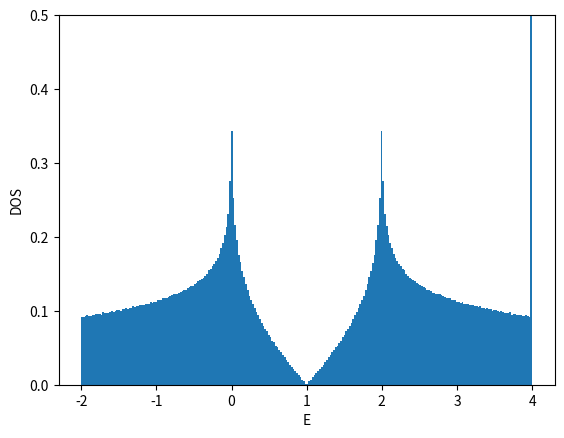

This chart was generated by the following Python code:
#!/usr/bin/env python

# coding:utf-8
from __future__ import print_function
import numpy as np

import matplotlib
matplotlib.use('Agg')
import matplotlib.pyplot as plt

## kagome tight binding model --> see e.g.
## https://doi.org/10.1103/PhysRevB.68.195103
## https://doi.org/10.1103/PhysRevB.99.235118
## https://doi.org/10.1088/0953-8984/23/15/156002
def ene(orb,kx,ky):
    if orb==0:
        return 2.0
    elif orb==1:
        return - 1.0 - np.sqrt(1.0+8.0*np.cos(0.5*kx)*np.cos(0.5*ky)*np.cos(0.5*(kx-ky)))
    elif orb==2:
        return - 1.0 + np.sqrt(1.0+8.0*np.cos(0.5*kx)*np.cos(0.5*ky)*np.cos(0.5*(kx-ky)))
    else:
        return np.nan

def calc_k_ene(Lorb,Lx,Ly,BCx,BCy):
    if BCx == 'AP' or BCx == 'antiperiodic':
        xshift = 0.5
    elif BCx == 'P' or BCx == 'periodic':
        xshift = 0.0
    else:
        xshift = 0.0
    if BCy == 'AP' or BCy == 'antiperiodic':
        yshift = 0.5
    elif BCy == 'P' or BCy == 'periodic':
        yshift = 0.0
    else:
        yshift = 0.0
    list_kx = np.array([2.0*np.pi*((x+xshift)/Lx-0.5) for x in range(Lx)])
    list_ky = np.array([2.0*np.pi*((y+yshift)/Ly-0.5) for y in range(Ly)])
    list_enekxky = np.array([ene(orb,kx,ky) for ky in list_ky for kx in list_kx for orb in range(Lorb)])
    list_intkxky = np.array([Lorb*(Lx*y+x)+orb for y in range(Ly) for x in range(Lx) for orb in range(Lorb)])
    return list_enekxky, list_intkxky, xshift, yshift

def calc_shell_cond(Lorb,Lx,Ly,BCx,BCy,filling_numer,filling_denom):
    filling = float(filling_numer)/float(filling_denom)
    numel = Lx*Ly*Lorb*filling_numer//filling_denom
    list_enekxky, list_intkxky, xshift, yshift = calc_k_ene(Lorb,Lx,Ly,BCx,BCy)
    list_ind = np.argsort(list_enekxky)
    list_sorted_enekxky = list_enekxky[list_ind]
    list_sorted_intkxky = list_intkxky[list_ind]
    chemipo = 0.5*(list_sorted_enekxky[numel] + list_sorted_enekxky[numel-1])
    totene = np.sum(list_sorted_enekxky[:numel])
    gap = list_sorted_enekxky[numel] - list_sorted_enekxky[numel-1]
    if np.abs(gap)>1e-10:
        shellcond = 'closed'
    else:
        shellcond = 'open'
    return filling, numel, chemipo, totene, gap, shellcond, \
        list_sorted_enekxky, list_sorted_intkxky, xshift, yshift

def main():
    Lorb = 3
    BCx = 'P'
    BCy = 'AP'
#    BCy = 'P'
    filling_numer = 1
#    filling_denom = 2 # half fill
    filling_denom = 4 # quarter fill
    list_L = []
    list_enedens = []
    file = open("dat_2d_kagome",'w')
    file.write("# L filling(=n/2) BCx BCy num_electrons(=nup=ndown) chemi_potential ene ene_dens gap shell_cond\n")
    for L in range(2,50,2):
        Lx = L
        Ly = L
        filling, numel, chemipo, totene, gap, shellcond, \
            list_enekxky, list_intkxky, xshift, yshift = \
            calc_shell_cond(Lorb,Lx,Ly,BCx,BCy,filling_numer,filling_denom)
        list_L.append(L)
        list_enedens.append(totene/Lx/Ly/Lorb)
        file.write("{} {} {} {} {} {} {} {} {} {}\n".format(\
            L,filling,BCx,BCy,numel,chemipo,totene,totene/Lx/Ly/Lorb,gap,shellcond))
    file.close()

    list_L = np.array(list_L)
    list_enedens = np.array(list_enedens)
    plt.xlabel("1/L^2")
    plt.ylabel("E/L^2/Lorb")
    plt.plot(1.0/list_L**2,list_enedens,color='blue',marker='o',markerfacecolor='white')
    plt.savefig("fig_2d_kagome_enedens.png")
    plt.cla()
    plt.clf()

    L = 30
    Lx = L
    Ly = L
    filling, numel, chemipo, totene, gap, shellcond, \
        list_enekxky, list_intkxky, xshift, yshift = \
        calc_shell_cond(Lorb,Lx,Ly,BCx,BCy,filling_numer,filling_denom)
    list_intorb = list_intkxky%Lorb
    list_intkx = (list_intkxky//Lorb)%Lx
    list_intky = (list_intkxky//Lorb)//Lx
    list_kx = (list_intkx.astype(np.float64)+xshift)/Lx-0.5
    list_ky = (list_intky.astype(np.float64)+yshift)/Ly-0.5
    plt.xlabel("kx/pi")
    plt.ylabel("ky/pi")
    plt.xticks([-0.5,-0.25,0,0.25,0.5])
    plt.yticks([-0.5,-0.25,0,0.25,0.5])
    plt.xlim(-0.55,0.55)
    plt.ylim(-0.55,0.55)
## https://stackoverflow.com/questions/17990845/how-to-equalize-the-scales-of-x-axis-and-y-axis-in-python-matplotlib
#    plt.axis('equal')
    plt.gca().set_aspect('equal',adjustable='box')
    plt.plot(list_kx,list_ky,color='blue',marker='o',\
        markerfacecolor='white',linestyle='None')
## fill numel > Lx*Ly
    if numel > 2*Lx*Ly:
        plt.plot(list_kx[2*Lx*Ly:numel],list_ky[2*Lx*Ly:numel],color='blue',marker='o',\
            markerfacecolor='blue',linestyle='None')
    elif numel > Lx*Ly:
        plt.plot(list_kx[Lx*Ly:numel],list_ky[Lx*Ly:numel],color='blue',marker='o',\
            markerfacecolor='blue',linestyle='None')
    else:
        plt.plot(list_kx[:numel],list_ky[:numel],color='blue',marker='o',\
            markerfacecolor='blue',linestyle='None')
    plt.savefig("fig_2d_kagome_fermisurface.png")
    plt.cla()
    plt.clf()

    L = 2**9
    Lx = L
    Ly = L
    nbins = L//2
    filling, numel, chemipo, totene, gap, shellcond, \
        list_enekxky, list_intkxky, xshift, yshift = \
        calc_shell_cond(Lorb,Lx,Ly,BCx,BCy,filling_numer,filling_denom)
    plt.xlabel("E")
    plt.ylabel("DOS")
    plt.ylim(0,0.5)
    plt.hist(list_enekxky-chemipo,bins=nbins,density=True)
    plt.savefig("fig_2d_kagome_dos.png")

if __name__ == "__main__":
    main()
